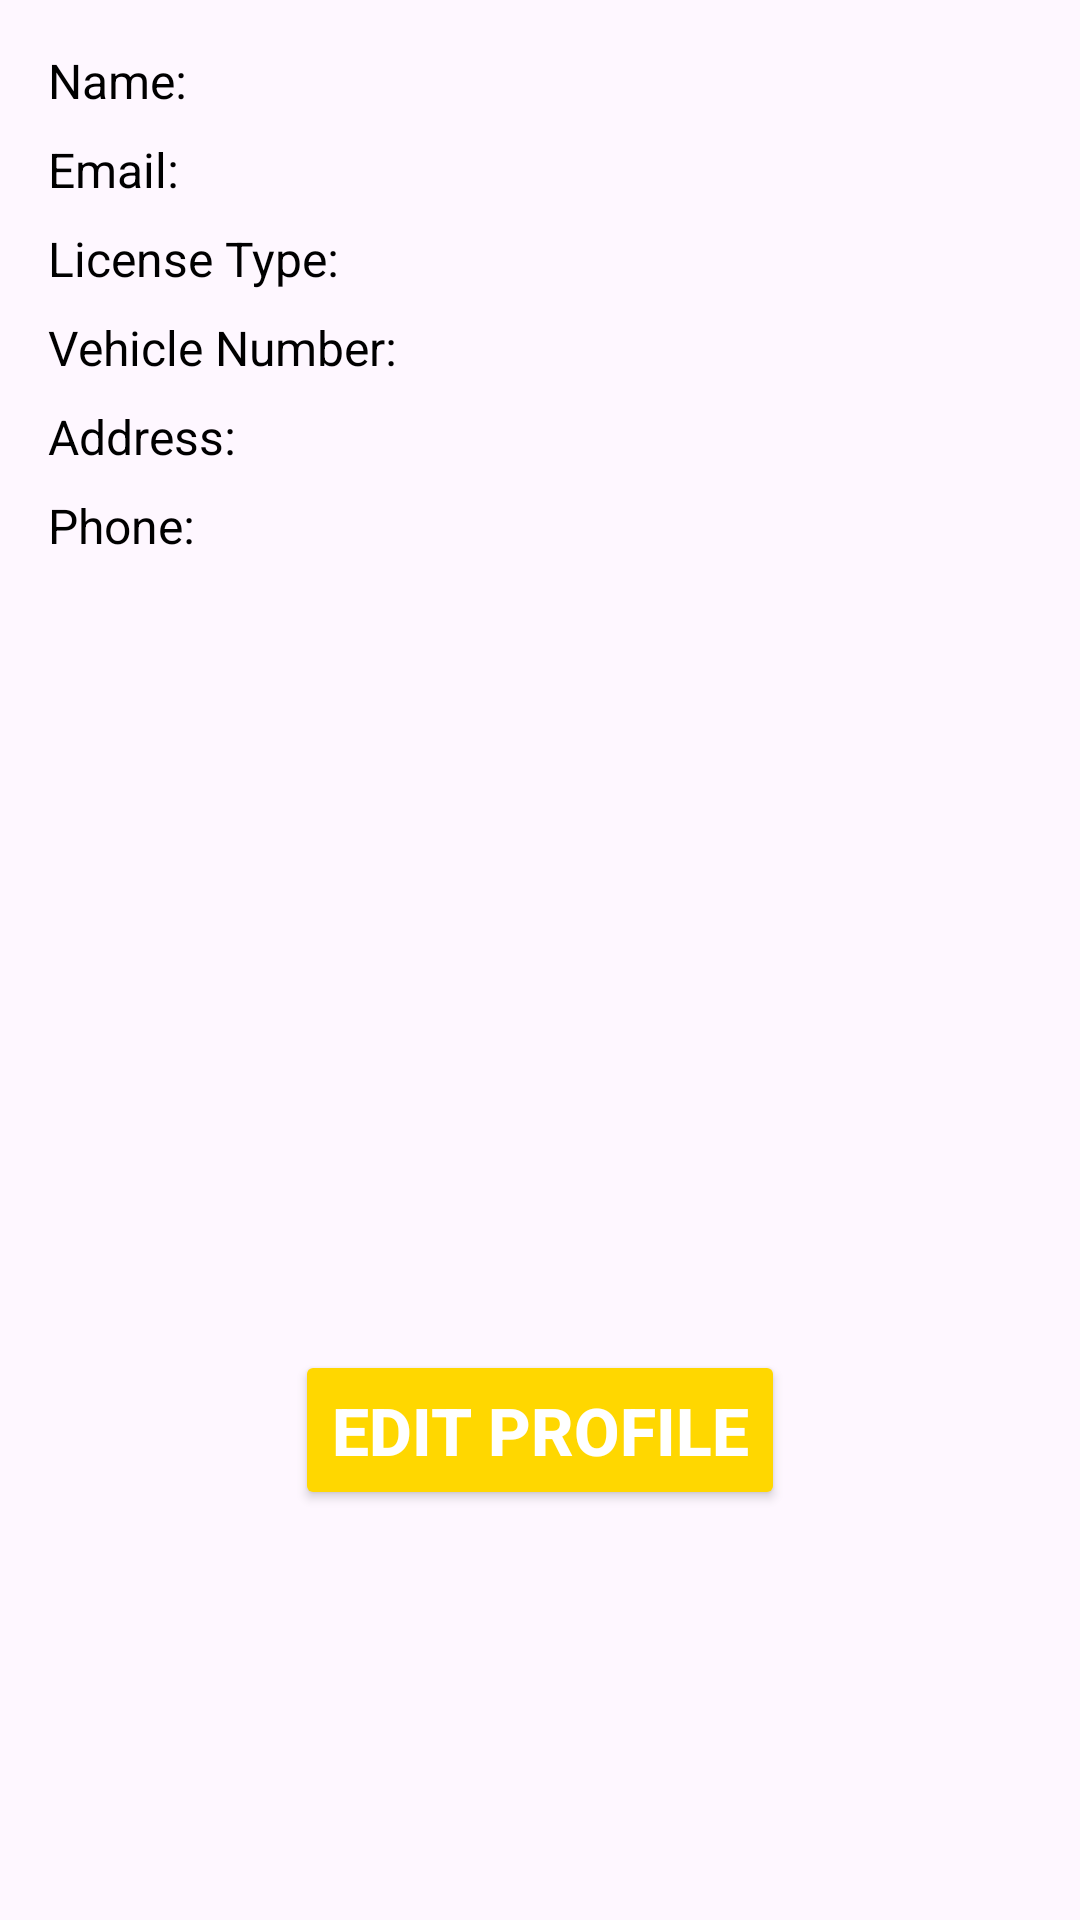

Reconstruct the res/layout file that produces this screen, plus the resources it refers to.
<!-- AndroidManifest.xml: application theme Theme.MyTaxiMeter -->
<!-- res/layout/fragment_profile.xml -->
<LinearLayout xmlns:android="http://schemas.android.com/apk/res/android"
    android:layout_width="match_parent"
    android:layout_height="match_parent"
    xmlns:app="http://schemas.android.com/apk/res-auto"
    android:orientation="vertical"
    android:padding="16dp"
    android:gravity="center_horizontal">

    
    <LinearLayout
        android:orientation="vertical"
        android:layout_width="match_parent"
        android:layout_height="wrap_content"
        android:layout_marginBottom="16dp">

        <TextView
            android:id="@+id/textview_name"
            android:layout_width="wrap_content"
            android:layout_height="wrap_content"
            android:text="Name:"
            android:textSize="16sp"
            android:textColor="@color/black"
            android:layout_marginBottom="8dp" />

        <TextView
            android:id="@+id/textview_email"
            android:layout_width="wrap_content"
            android:layout_height="wrap_content"
            android:text="Email:"
            android:textSize="16sp"
            android:textColor="@color/black"
            android:layout_marginBottom="8dp" />

        <TextView
            android:id="@+id/textview_license_type"
            android:layout_width="wrap_content"
            android:layout_height="wrap_content"
            android:text="License Type:"
            android:textSize="16sp"
            android:textColor="@color/black"
            android:layout_marginBottom="8dp" />

        <TextView
            android:id="@+id/textview_vehicle_number"
            android:layout_width="wrap_content"
            android:layout_height="wrap_content"
            android:text="Vehicle Number:"
            android:textSize="16sp"
            android:textColor="@color/black"
            android:layout_marginBottom="8dp" />

        <TextView
            android:id="@+id/textview_address"
            android:layout_width="wrap_content"
            android:layout_height="wrap_content"
            android:text="Address:"
            android:textSize="16sp"
            android:textColor="@color/black"
            android:layout_marginBottom="8dp" />

        <TextView
            android:id="@+id/textview_phone"
            android:layout_width="wrap_content"
            android:layout_height="wrap_content"
            android:text="Phone:"
            android:textSize="16sp"
            android:textColor="@color/black"
            android:layout_marginBottom="16dp" />
    </LinearLayout>

    
    <ImageView
        android:id="@+id/qr_code_image"
        android:layout_width="200dp"
        android:layout_height="200dp"
        android:layout_marginBottom="16dp" />

    
    <Button
        android:id="@+id/btn_edit"
        android:layout_width="wrap_content"
        android:layout_height="wrap_content"
        android:textColor="@color/blanc"
        android:textSize="22sp"
        android:textStyle="bold"
        android:paddingVertical="12dp"
        android:text="@string/edit_profile"
        android:elevation="6dp"
        android:backgroundTint="@color/jaune_taxi"
        app:cornerRadius="22dp"
        android:layout_marginTop="16dp" />

</LinearLayout>
<!-- resources referenced by this layout -->
<resources>
  <color name="black">#FF000000</color>
  <color name="blanc">#FFFFFF</color>
  <color name="jaune_taxi">#FFD700</color>
  <string name="edit_profile">Edit Profile</string>
  <style name="Theme.MyTaxiMeter" parent="Base.Theme.MyTaxiMeter" />
  <style name="Base.Theme.MyTaxiMeter" parent="Theme.Material3.DayNight.NoActionBar">
          
          
      </style>
</resources>
